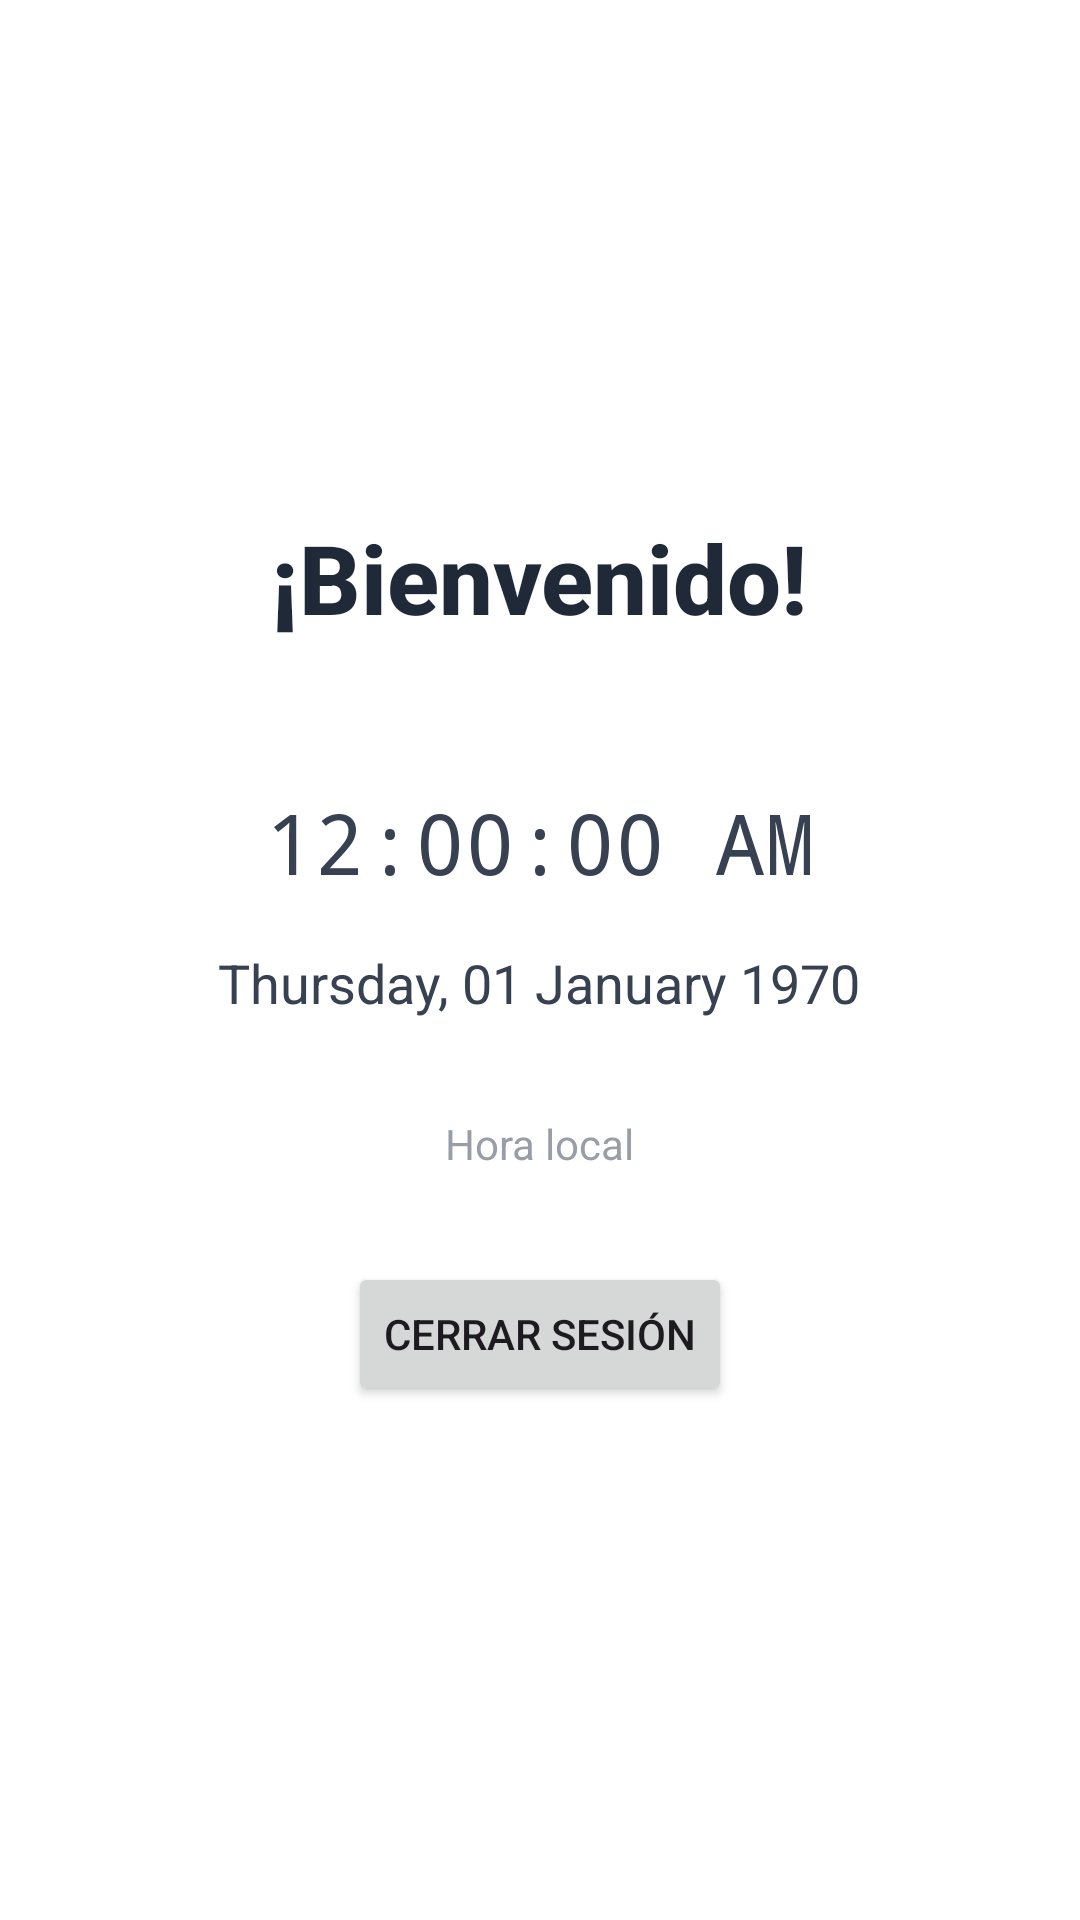

Layout XML and referenced resources for this Android screen:
<!-- AndroidManifest.xml: application theme Theme.Ivette2 -->
<!-- res/layout/activity_principal.xml -->
<?xml version="1.0" encoding="utf-8"?>
<LinearLayout xmlns:android="http://schemas.android.com/apk/res/android"
    xmlns:tools="http://schemas.android.com/tools"
    android:layout_width="match_parent"
    android:layout_height="match_parent"
    android:orientation="vertical"
    android:gravity="center"
    android:padding="24dp"
    android:background="#FFFFFF"
    tools:context=".Principal">

    
    <TextView
        android:id="@+id/tv_welcome"
        android:layout_width="wrap_content"
        android:layout_height="wrap_content"
        android:text="¡Bienvenido!"
        android:textSize="32sp"
        android:textStyle="bold"
        android:textColor="#1F2937"
        android:layout_marginBottom="48dp"
        android:fontFamily="sans-serif-medium" />

    
    <TextClock
        android:id="@+id/digital_clock"
        android:layout_width="wrap_content"
        android:layout_height="wrap_content"
        android:format12Hour="hh:mm:ss a"
        android:format24Hour="HH:mm:ss"
        android:textSize="28sp"
        android:textColor="#374151"
        android:layout_marginBottom="16dp"
        android:fontFamily="monospace" />

    
    <TextClock
        android:id="@+id/date_clock"
        android:layout_width="wrap_content"
        android:layout_height="wrap_content"
        android:format12Hour="EEEE, dd MMMM yyyy"
        android:format24Hour="EEEE, dd MMMM yyyy"
        android:textSize="18sp"
        android:textColor="#374151"
        android:layout_marginBottom="32dp" />

    
    <TextView
        android:id="@+id/tv_timezone"
        android:layout_width="wrap_content"
        android:layout_height="wrap_content"
        android:text="Hora local"
        android:textSize="14sp"
        android:textColor="#6B7280"
        android:alpha="0.7" />

    <Button
        android:id="@+id/cerrar"
        android:layout_width="wrap_content"
        android:layout_height="wrap_content"
        android:text="Cerrar sesión"
        android:layout_marginTop="30dp"
        android:onClick="close"
        />



</LinearLayout>
<!-- resources referenced by this layout -->
<resources>
  <style name="Theme.Ivette2" parent="Base.Theme.Ivette2" />
  <style name="Base.Theme.Ivette2" parent="Theme.Material3.DayNight.NoActionBar">
          
          
      </style>
</resources>
